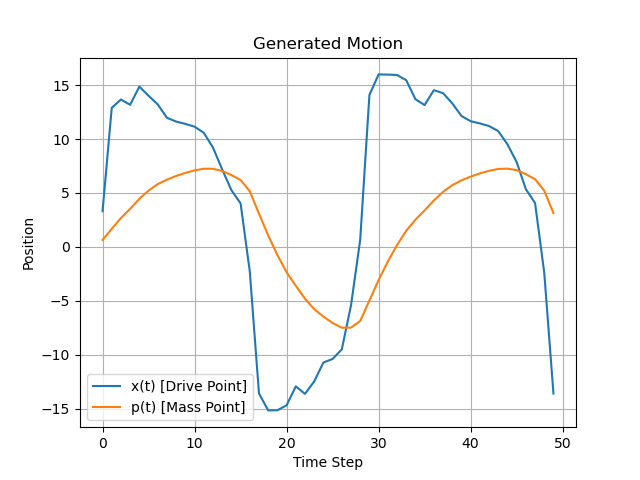

Values plotted in this chart, from the file beside it:
step, x(t+1), p(t+1)
1, 3.301, 0.6398
2, 12.9, 1.667
3, 13.67, 2.669
4, 13.17, 3.522
5, 14.87, 4.458
6, 14.01, 5.216
7, 13.21, 5.817
8, 11.97, 6.234
9, 11.62, 6.575
10, 11.41, 6.86
11, 11.15, 7.091
12, 10.58, 7.242
13, 9.216, 7.241
14, 7.178, 7.037
15, 5.261, 6.661
16, 4.03, 6.2
17, -2.274, 5.155
18, -13.6, 3.081
19, -15.17, 1.058
20, -15.16, -0.7612
21, -14.7, -2.353
22, -12.94, -3.61
23, -13.64, -4.81
24, -12.48, -5.776
25, -10.73, -6.469
26, -10.4, -7.06
27, -9.512, -7.503
28, -5.427, -7.494
29, 0.6642, -6.876
30, 14.08, -4.978
31, 16, -3.079
32, 15.98, -1.371
33, 15.94, 0.1621
34, 15.46, 1.494
35, 13.69, 2.516
36, 13.15, 3.381
37, 14.53, 4.298
38, 14.26, 5.096
39, 13.31, 5.72
40, 12.14, 6.164
41, 11.65, 6.515
42, 11.45, 6.81
43, 11.21, 7.052
44, 10.74, 7.222
45, 9.511, 7.253
46, 7.861, 7.116
47, 5.352, 6.741
48, 4.065, 6.276
49, -2.403, 5.21
50, -13.61, 3.13
